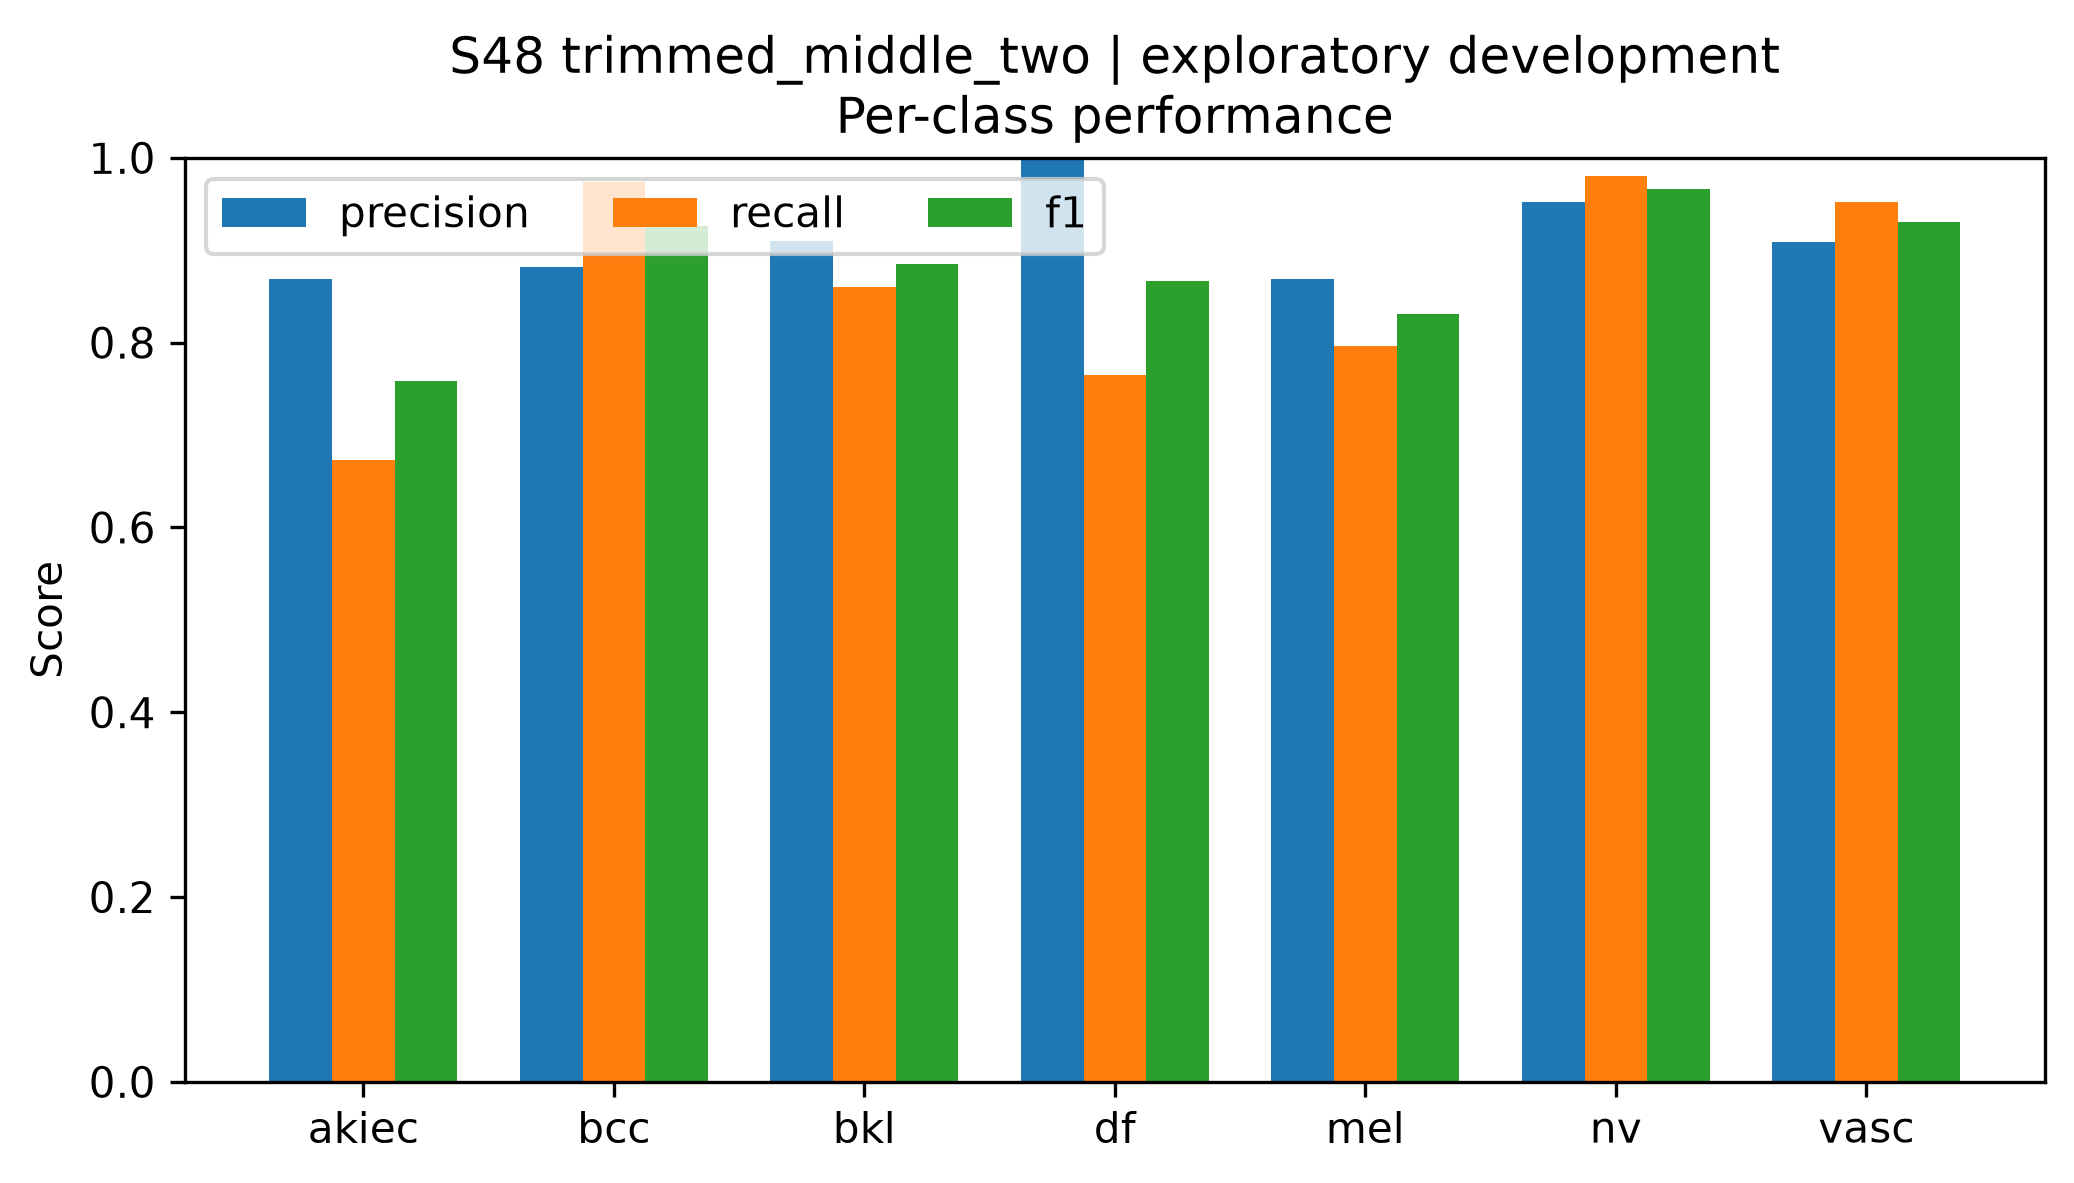

Data behind this chart, as committed beside it:
class, precision, recall, f1, support
akiec, 0.8684, 0.6735, 0.7586, 49
bcc, 0.8824, 0.974, 0.9259, 77
bkl, 0.9103, 0.8606, 0.8847, 165
df, 1.0, 0.7647, 0.8667, 17
mel, 0.8693, 0.7964, 0.8313, 167
nv, 0.9527, 0.9801, 0.9662, 1007
vasc, 0.9091, 0.9524, 0.9302, 21
